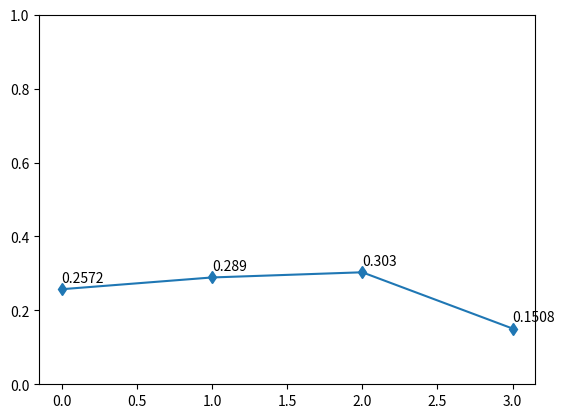

Generate this figure with matplotlib:
import random
import math
import numpy
import matplotlib.pyplot as plt

graf = numpy.array([
    [0,1,1,1], #puasson stream intensity to pass to states [s0, s1, s2, s3]
    [0,0,2,0],
    [2,1,0,4],
    [1,0,9,0]
    ])

TIME = 20 # moment to show
AGENTS_AMOUNT = 10**4

states_amount = len(graf)
states_start_pos = numpy.array([1/states_amount for i in range(states_amount)])

states_start_cum_pos = numpy.array([sum(states_start_pos[:i+1:]) for i in range(len(states_start_pos))])

result_state_calculator = []

def rTime(r, l):
    return (-1/l)*math.log(1 - r)

def random_state(r):
    for i,v in enumerate(states_start_cum_pos):
        if (r<v):
            return i

agents = ([random_state(random.random()), 0] for i in range(AGENTS_AMOUNT))

#run agents
for a in agents:
    while True:
        s = a[0] #current state
        pt = numpy.where(graf[s]>0)#possible transitions from state s
        if (len(pt[0])==0):
            a[1]+= TIME
        else:    
            ptt = numpy.array(list( ##possible transitions time
                map(rTime, numpy.random.random(len(pt[0])), graf[s, pt[0]])
                ))
        
            ns = numpy.argmin(ptt) ## next state wich has min transition time
            nst = ptt[ns] ## its time
            a[1] += nst

        if (a[1]<TIME):
            a[0] = pt[0][ns];
        else:
            result_state_calculator.append(s)
            break


result_states = list(set(result_state_calculator))
result_freq = [result_state_calculator.count(i)/len(result_state_calculator) for i in result_states]
plt.plot(result_states, result_freq, marker ="d")
plt.ylim(0,1)
for a,b in zip(result_states, result_freq):
    plt.text(a,b+0.02,str(b))
plt.show()